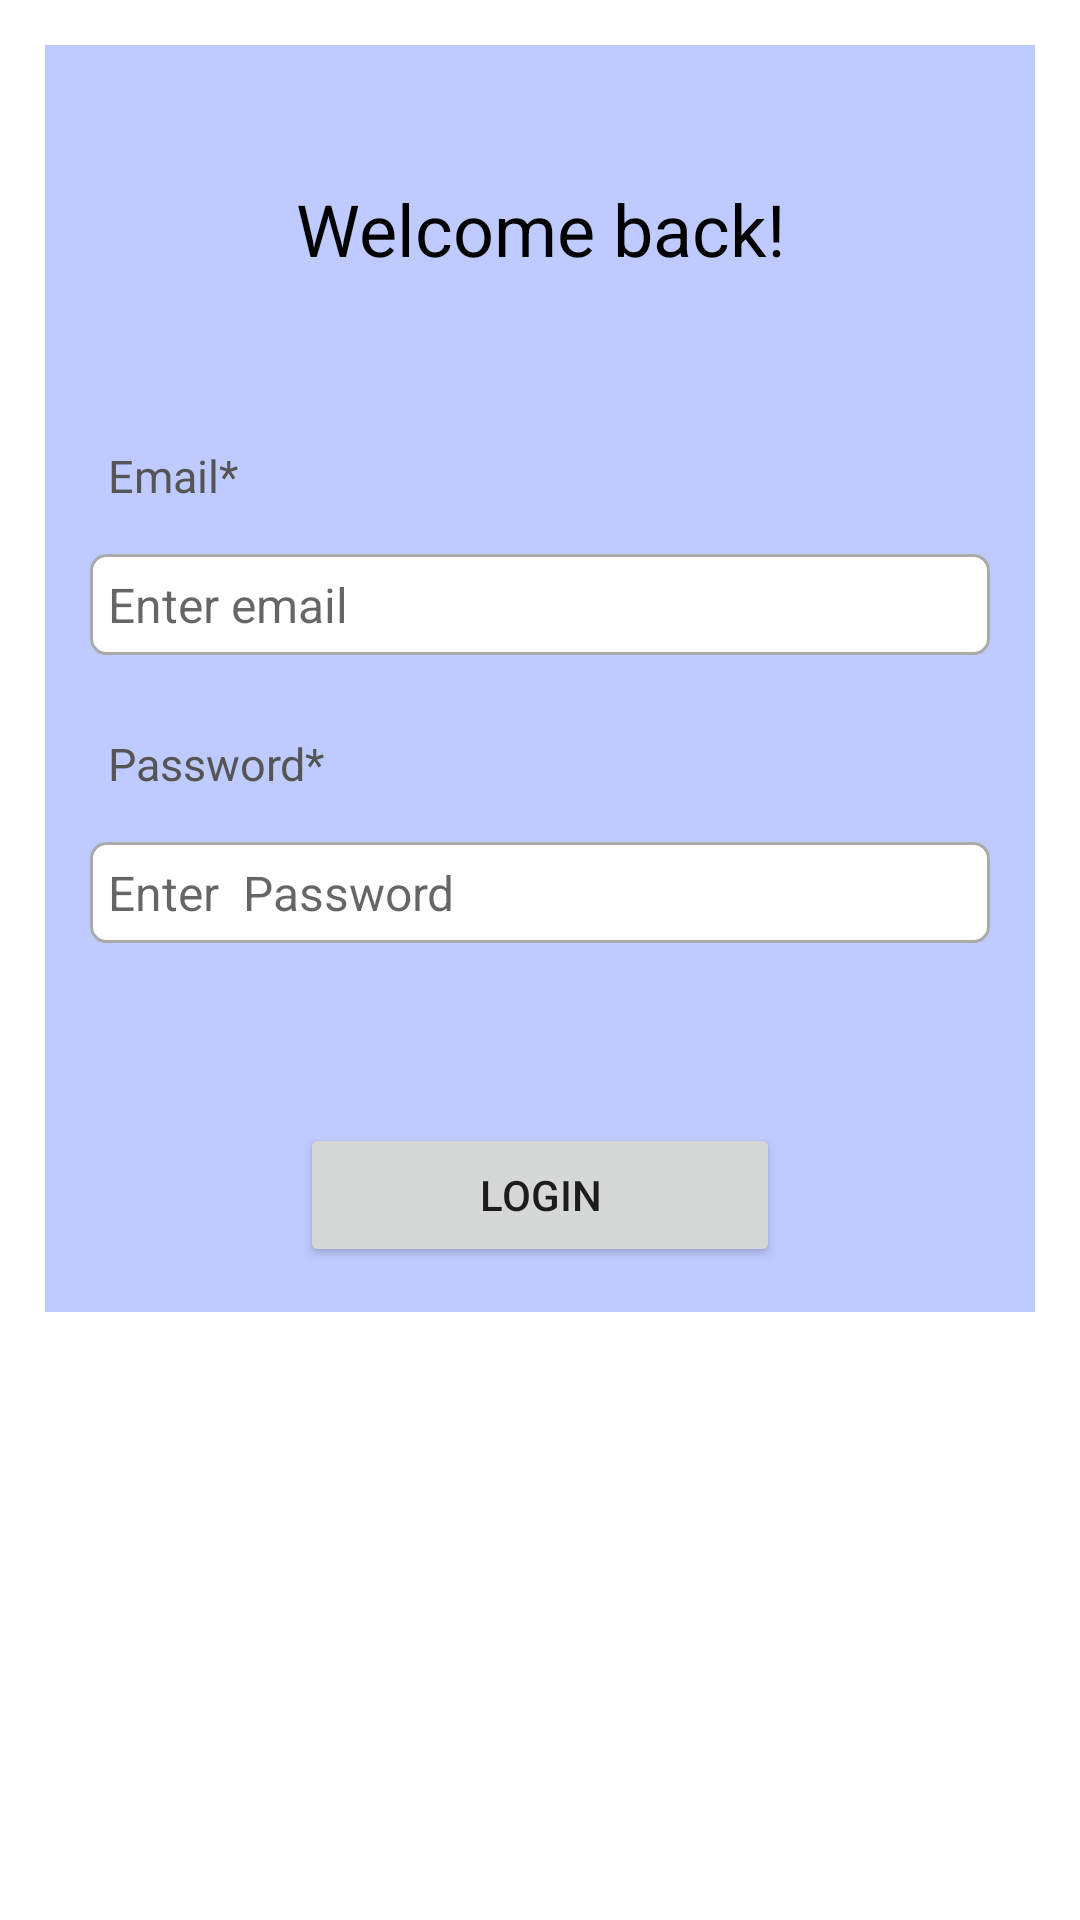

Reconstruct the res/layout file that produces this screen, plus the resources it refers to.
<!-- AndroidManifest.xml: application theme Theme.FindifyFirebase -->
<!-- res/layout/activity_login.xml -->
<?xml version="1.0" encoding="utf-8"?>
<ScrollView xmlns:android="http://schemas.android.com/apk/res/android"
    xmlns:app="http://schemas.android.com/apk/res-auto"
    xmlns:tools="http://schemas.android.com/tools"
    android:layout_width="match_parent"
    android:layout_height="match_parent"
    tools:context=".LoginActivity"
    >
    <RelativeLayout
        android:layout_width="match_parent"
        android:layout_height="wrap_content"
        android:padding="15dp"
        android:layout_margin="15dp"
        android:background="@color/sky_blue">
        <TextView
            android:id="@+id/textView_login_head"
            android:layout_width="match_parent"
            android:layout_height="wrap_content"
            android:layout_marginTop="30dp"
            android:textColor="@color/black"
            android:text="Welcome back!"
            android:textAlignment="center"
            android:textAppearance="@style/TextAppearance.AppCompat.Headline" />
        <TextView
            android:id="@+id/textView_login_email"
            android:layout_width="match_parent"
            android:layout_height="wrap_content"
            android:layout_marginTop="50dp"
            android:text="Email*"
            android:padding="6dp"
            android:layout_below="@id/textView_login_head"
            android:textColor="#555555"
            android:textSize="15sp"/>
        <EditText
            android:id="@+id/editText_login_email"
            android:layout_width="match_parent"
            android:layout_height="wrap_content"

            android:layout_below="@id/textView_login_email"
            android:hint="Enter email"
            android:layout_marginTop="10dp"
            android:layout_marginBottom="10dp"
            android:background ="@drawable/border"
            android:inputType="textEmailAddress"
            android:padding="6dp"
            android:textSize="16sp" />
        <TextView
            android:id="@+id/textView_login_pwd"
            android:layout_width="match_parent"
            android:layout_height="wrap_content"
            android:layout_marginTop="10dp"
            android:text="Password*"
            android:padding="6dp"
            android:layout_below="@id/editText_login_email"
            android:textColor="#555555"
            android:textSize="15sp"/>
        <EditText
            android:id="@+id/editText_login_pwd"
            android:layout_width="match_parent"
            android:layout_height="wrap_content"

            android:layout_below="@id/textView_login_pwd"
            android:hint="Enter  Password"
            android:layout_marginTop="10dp"
            android:layout_marginBottom="10dp"
            android:background ="@drawable/border"
            android:inputType="textPassword"
            android:padding="6dp"
            android:textSize="16sp" />
        <Button
            android:layout_width="match_parent"
            android:layout_height="wrap_content"
            android:text="Login"
            android:id="@+id/button_login"
            android:layout_below="@+id/editText_login_pwd"
            android:layout_marginTop="50dp"
            android:layout_marginRight="70dp"
            android:layout_marginLeft="70dp"/>
        <ProgressBar
            android:id="@+id/progressBar"
            android:layout_width="match_parent"
            android:layout_height="wrap_content"
            style="?android:attr/progressBarStyleLarge"
            android:layout_centerVertical="true"
            android:layout_centerHorizontal="true"
            android:elevation="10dp"
            android:visibility="gone"
            />



    </RelativeLayout>

</ScrollView>
<!-- resources referenced by this layout -->
<resources>
  <color name="black">#FF000000</color>
  <color name="sky_blue">#bfcbff </color>
  <!-- drawable border (drawable) -->
  <?xml version="1.0" encoding="utf-8"?>
  <shape xmlns:android="http://schemas.android.com/apk/res/android">
      
      <solid android:color="#FFFFFF"  />
  
      <stroke android:width="1dp" android:color="#AAAAAA"/>
  
      <corners android:radius="5dp"/>
  </shape>
  <style name="Theme.FindifyFirebase" parent="Theme.MaterialComponents.DayNight.DarkActionBar">
          
          <item name="colorPrimary">@color/purple_500</item>
          <item name="colorPrimaryVariant">@color/purple_700</item>
          <item name="colorOnPrimary">@color/white</item>
          
          <item name="colorSecondary">@color/teal_200</item>
          <item name="colorSecondaryVariant">@color/teal_700</item>
          <item name="colorOnSecondary">@color/black</item>
          
          <item name="android:statusBarColor">?attr/colorPrimaryVariant</item>
          
      </style>
  <color name="purple_500">#FF6200EE</color>
  <color name="purple_700">#FF3700B3</color>
  <color name="white">#FFFFFFFF</color>
  <color name="teal_200">#FF03DAC5</color>
  <color name="teal_700">#FF018786</color>
</resources>
